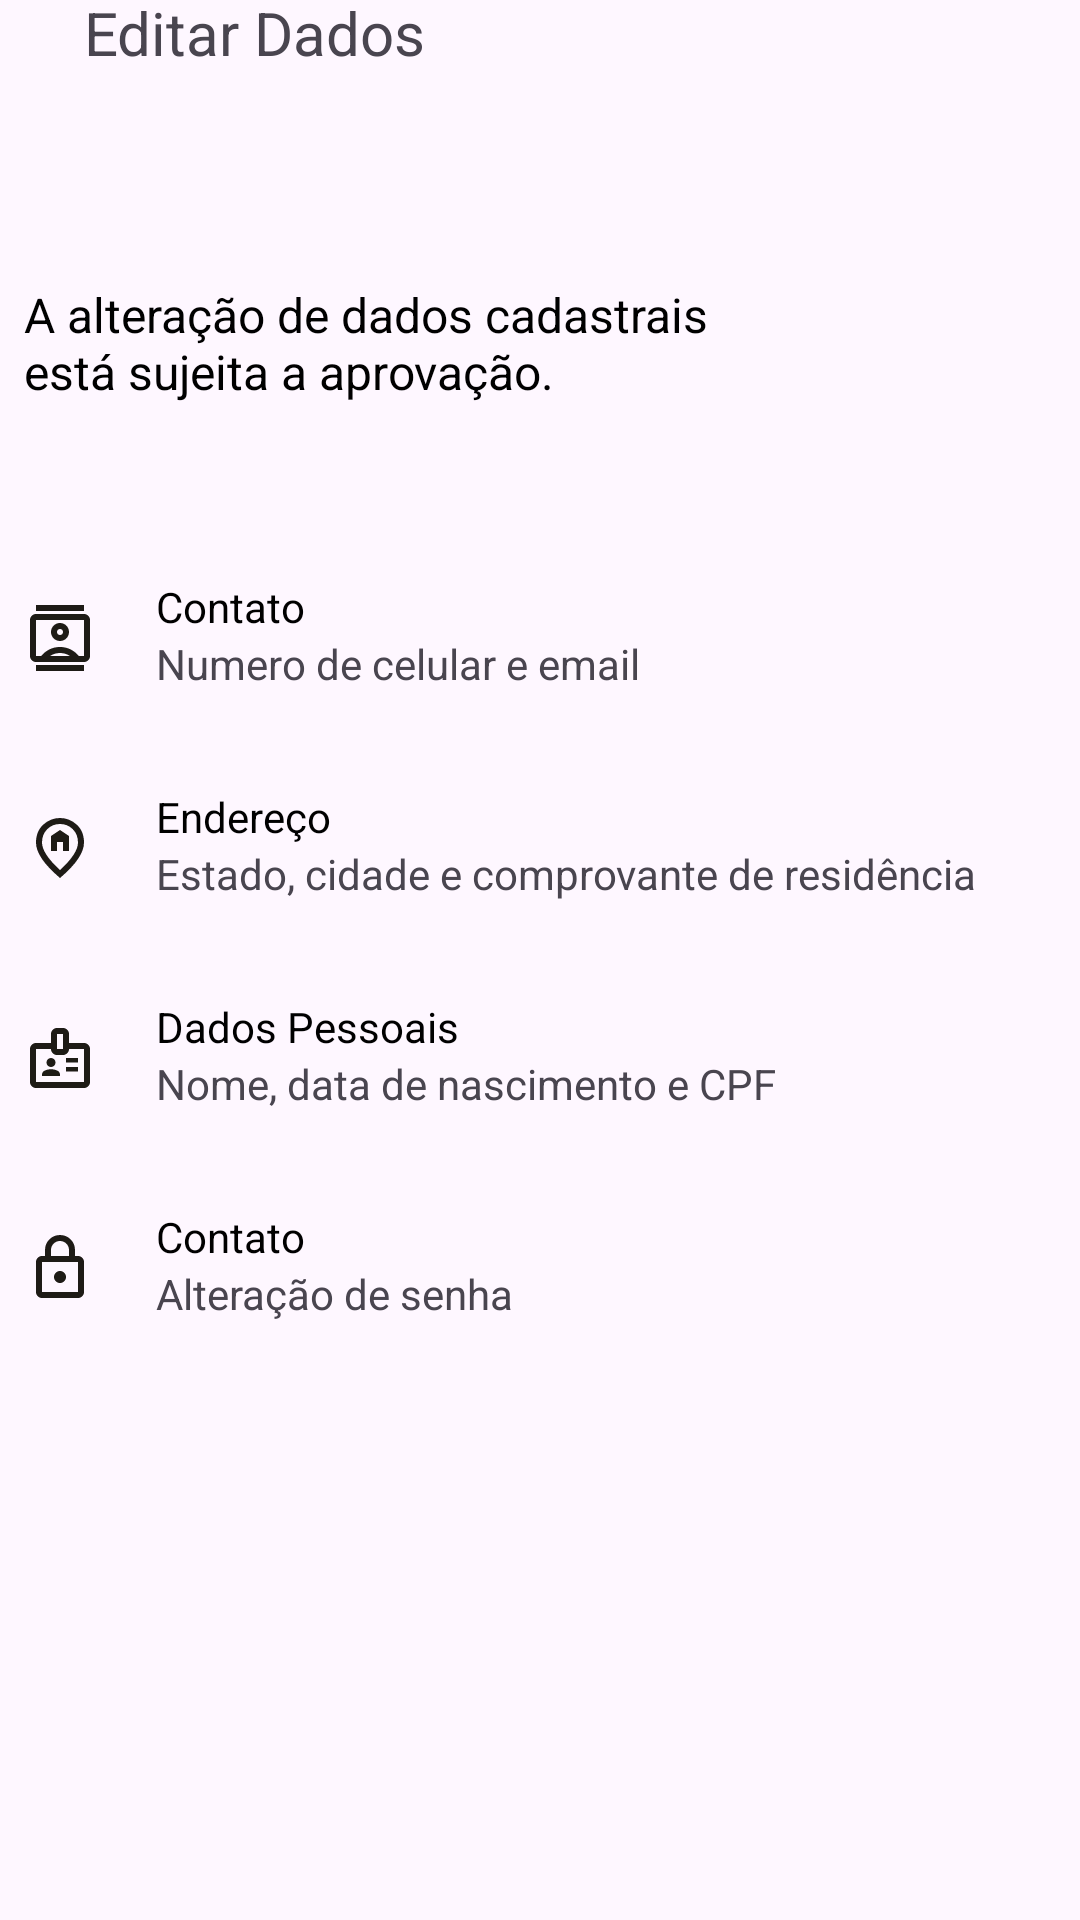

Reconstruct the res/layout file that produces this screen, plus the resources it refers to.
<!-- AndroidManifest.xml: application theme Theme.Mobileapplication -->
<!-- res/layout/editar_perfil.xml -->
<?xml version="1.0" encoding="utf-8"?>
<androidx.constraintlayout.widget.ConstraintLayout xmlns:android="http://schemas.android.com/apk/res/android"
    android:layout_width="match_parent"
    android:layout_height="match_parent"
    xmlns:app="http://schemas.android.com/apk/res-auto">

    <ImageView
        android:id="@+id/icone_seta"
        android:layout_width="wrap_content"
        android:layout_height="wrap_content"
        android:layout_marginStart="8dp"
        android:layout_marginTop="24dp"
        android:src="@drawable/icone_seta"
        app:layout_constraintStart_toStartOf="parent"
        app:layout_constraintTop_toTopOf="parent" />

    <TextView
        android:id="@+id/textView12"
        android:layout_width="wrap_content"
        android:layout_height="wrap_content"
        android:layout_marginLeft="20dp"
        android:text="Editar Dados"
        android:textSize="20sp"
        app:layout_constraintBottom_toBottomOf="@+id/icone_seta"
        app:layout_constraintStart_toEndOf="@+id/icone_seta" />

    <TextView
        android:id="@+id/tv_alteracao_de_dados"
        android:layout_width="230dp"
        android:layout_height="wrap_content"
        android:text="A alteração de dados cadastrais está sujeita a aprovação."
        android:layout_marginTop="70dp"
        android:textSize="16sp"
        android:textColor="@color/black"
        app:layout_constraintStart_toStartOf="@+id/icone_seta"
        app:layout_constraintTop_toBottomOf="@+id/textView12" />

    <ImageView
        android:id="@+id/icone_contato"
        android:layout_width="wrap_content"
        android:layout_height="wrap_content"
        android:layout_marginTop="50dp"
        android:paddingTop="16dp"
        android:src="@drawable/contacts"
        app:layout_constraintStart_toStartOf="@id/icone_seta"
        app:layout_constraintTop_toBottomOf="@+id/tv_alteracao_de_dados" />


    <TextView
        android:id="@+id/contato"
        android:layout_width="wrap_content"
        android:layout_height="wrap_content"
        android:layout_marginStart="20dp"
        android:layout_marginTop="8dp"
        android:textColor="@color/black"
        android:text="Contato"
        app:layout_constraintStart_toEndOf="@+id/icone_contato"
        app:layout_constraintTop_toTopOf="@+id/icone_contato" />

    <TextView
        android:id="@+id/tv_numero_email"
        android:layout_width="wrap_content"
        android:layout_height="wrap_content"
        android:text="Numero de celular e email"
        app:layout_constraintStart_toStartOf="@+id/contato"
        app:layout_constraintTop_toBottomOf="@+id/contato" />

    <ImageView
        android:id="@+id/iv_icone_endereco"
        android:layout_width="wrap_content"
        android:layout_height="wrap_content"
        android:layout_marginTop="30dp"
        android:paddingTop="16dp"
        android:src="@drawable/home_pin"
        app:layout_constraintStart_toStartOf="@id/icone_seta"
        app:layout_constraintTop_toBottomOf="@+id/icone_contato" />


    <TextView
        android:id="@+id/tv_endereco"
        android:layout_width="wrap_content"
        android:layout_height="wrap_content"
        android:layout_marginStart="20dp"
        android:layout_marginTop="8dp"
        android:textColor="@color/black"
        android:text="Endereço"
        app:layout_constraintStart_toEndOf="@+id/iv_icone_endereco"
        app:layout_constraintTop_toTopOf="@+id/iv_icone_endereco" />

    <TextView
        android:id="@+id/tv_estado_cidade"
        android:layout_width="wrap_content"
        android:layout_height="wrap_content"
        android:text="Estado, cidade e comprovante de residência"
        app:layout_constraintStart_toStartOf="@+id/tv_endereco"
        app:layout_constraintTop_toBottomOf="@+id/tv_endereco" />

    <ImageView
        android:id="@+id/iv_icone_badge"
        android:layout_width="wrap_content"
        android:layout_height="wrap_content"
        android:layout_marginTop="30dp"
        android:paddingTop="16dp"
        android:src="@drawable/badge"
        app:layout_constraintStart_toStartOf="@id/icone_seta"
        app:layout_constraintTop_toBottomOf="@+id/iv_icone_endereco" />


    <TextView
        android:id="@+id/tv_dados_pessoais"
        android:layout_width="wrap_content"
        android:layout_height="wrap_content"
        android:layout_marginStart="20dp"
        android:textColor="@color/black"
        android:layout_marginTop="8dp"
        android:text="Dados Pessoais"
        app:layout_constraintStart_toEndOf="@+id/iv_icone_badge"
        app:layout_constraintTop_toTopOf="@+id/iv_icone_badge" />

    <TextView
        android:id="@+id/tv_nome_data_cpf"
        android:layout_width="wrap_content"
        android:layout_height="wrap_content"
        android:text="Nome, data de nascimento e CPF"
        app:layout_constraintStart_toStartOf="@+id/tv_dados_pessoais"
        app:layout_constraintTop_toBottomOf="@+id/tv_dados_pessoais" />

    <ImageView
        android:id="@+id/iv_icone_cadeado"
        android:layout_width="wrap_content"
        android:layout_height="wrap_content"
        android:layout_marginTop="30dp"
        android:paddingTop="16dp"
        android:src="@drawable/lock"
        app:layout_constraintStart_toStartOf="@id/icone_seta"
        app:layout_constraintTop_toBottomOf="@+id/iv_icone_badge" />


    <TextView
        android:id="@+id/tv_senha"
        android:layout_width="wrap_content"
        android:layout_height="wrap_content"
        android:layout_marginStart="20dp"
        android:layout_marginTop="8dp"
        android:textColor="@color/black"
        android:text="Contato"
        app:layout_constraintStart_toEndOf="@+id/iv_icone_cadeado"
        app:layout_constraintTop_toTopOf="@+id/iv_icone_cadeado" />

    <TextView
        android:id="@+id/tv_altarar_senha"
        android:layout_width="wrap_content"
        android:layout_height="wrap_content"
        android:text="Alteração de senha"
        app:layout_constraintStart_toStartOf="@+id/tv_senha"
        app:layout_constraintTop_toBottomOf="@+id/tv_senha" />

</androidx.constraintlayout.widget.ConstraintLayout>
<!-- resources referenced by this layout -->
<resources>
  <color name="black">#FF000000</color>
  <!-- drawable home_pin (drawable) -->
  <vector xmlns:android="http://schemas.android.com/apk/res/android"
      android:width="24dp"
      android:height="24dp"
      android:viewportWidth="24"
      android:viewportHeight="24">
    <group>
      <clip-path
          android:pathData="M0,0h24v24h-24z"/>
      <path
          android:pathData="M9,13V8L12,6L15,8V13H13V10H11V13H9ZM12,19.35C14.033,17.483 15.542,15.787 16.525,14.262C17.508,12.737 18,11.383 18,10.2C18,8.383 17.421,6.896 16.262,5.737C15.104,4.579 13.683,4 12,4C10.317,4 8.896,4.579 7.737,5.737C6.579,6.896 6,8.383 6,10.2C6,11.383 6.492,12.737 7.475,14.262C8.458,15.787 9.967,17.483 12,19.35ZM12,22C9.317,19.717 7.313,17.596 5.988,15.637C4.663,13.679 4,11.867 4,10.2C4,7.7 4.804,5.708 6.413,4.225C8.021,2.742 9.883,2 12,2C14.117,2 15.979,2.742 17.587,4.225C19.196,5.708 20,7.7 20,10.2C20,11.867 19.338,13.679 18.013,15.637C16.688,17.596 14.683,19.717 12,22Z"
          android:fillColor="#1E1B16"/>
    </group>
  </vector>
  <!-- drawable lock (drawable) -->
  <vector xmlns:android="http://schemas.android.com/apk/res/android"
      android:width="24dp"
      android:height="24dp"
      android:viewportWidth="24"
      android:viewportHeight="24">
    <group>
      <clip-path
          android:pathData="M0,0h24v24h-24z"/>
      <path
          android:pathData="M6,22C5.45,22 4.979,21.804 4.588,21.413C4.196,21.021 4,20.55 4,20V10C4,9.45 4.196,8.979 4.588,8.587C4.979,8.196 5.45,8 6,8H7V6C7,4.617 7.488,3.437 8.463,2.462C9.438,1.487 10.617,1 12,1C13.383,1 14.563,1.487 15.538,2.462C16.513,3.437 17,4.617 17,6V8H18C18.55,8 19.021,8.196 19.413,8.587C19.804,8.979 20,9.45 20,10V20C20,20.55 19.804,21.021 19.413,21.413C19.021,21.804 18.55,22 18,22H6ZM9,8H15V6C15,5.167 14.708,4.458 14.125,3.875C13.542,3.292 12.833,3 12,3C11.167,3 10.458,3.292 9.875,3.875C9.292,4.458 9,5.167 9,6V8ZM6,20H18V10H6V20ZM12,17C12.55,17 13.021,16.804 13.413,16.413C13.804,16.021 14,15.55 14,15C14,14.45 13.804,13.979 13.413,13.587C13.021,13.196 12.55,13 12,13C11.45,13 10.979,13.196 10.588,13.587C10.196,13.979 10,14.45 10,15C10,15.55 10.196,16.021 10.588,16.413C10.979,16.804 11.45,17 12,17Z"
          android:fillColor="#1E1B16"/>
    </group>
  </vector>
  <style name="Theme.Mobileapplication" parent="Base.Theme.Mobileapplication" />
  <style name="Base.Theme.Mobileapplication" parent="Theme.Material3.DayNight.NoActionBar">
          
          
          
          <item name="colorPrimary">@color/purple_500</item>
          <item name="colorPrimaryVariant">@color/purple_700</item>
          <item name="colorOnPrimary">@color/white</item>
          
          <item name="colorSecondary">@color/teal_200</item>
          <item name="colorSecondaryVariant">@color/teal_700</item>
          <item name="colorOnSecondary">@color/black</item>
          
          <item name="android:statusBarColor">?attr/colorPrimaryVariant</item>
          
      </style>
  <color name="purple_500">#FF6200EE</color>
  <color name="purple_700">#FF3700B3</color>
  <color name="white">#FFFFFFFF</color>
  <color name="teal_200">#FF03DAC5</color>
  <color name="teal_700">#FF018786</color>
</resources>
